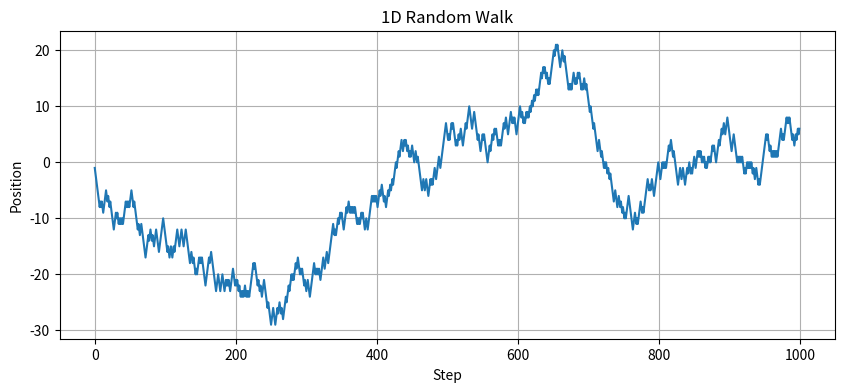

Recreate this plot in Python.
import numpy as np
import matplotlib.pyplot as plt

# Parameters
n_steps = 1000

# Step choices: +1 (right or up), -1 (left or down)
steps = np.random.choice([-1, 1], size=n_steps)

# Random walk: cumulative sum of steps
position = np.cumsum(steps) 

# Plot
plt.figure(figsize=(10, 4))
plt.plot(position)
plt.title("1D Random Walk")
plt.xlabel("Step")
plt.ylabel("Position")
plt.grid(True)
plt.show()
